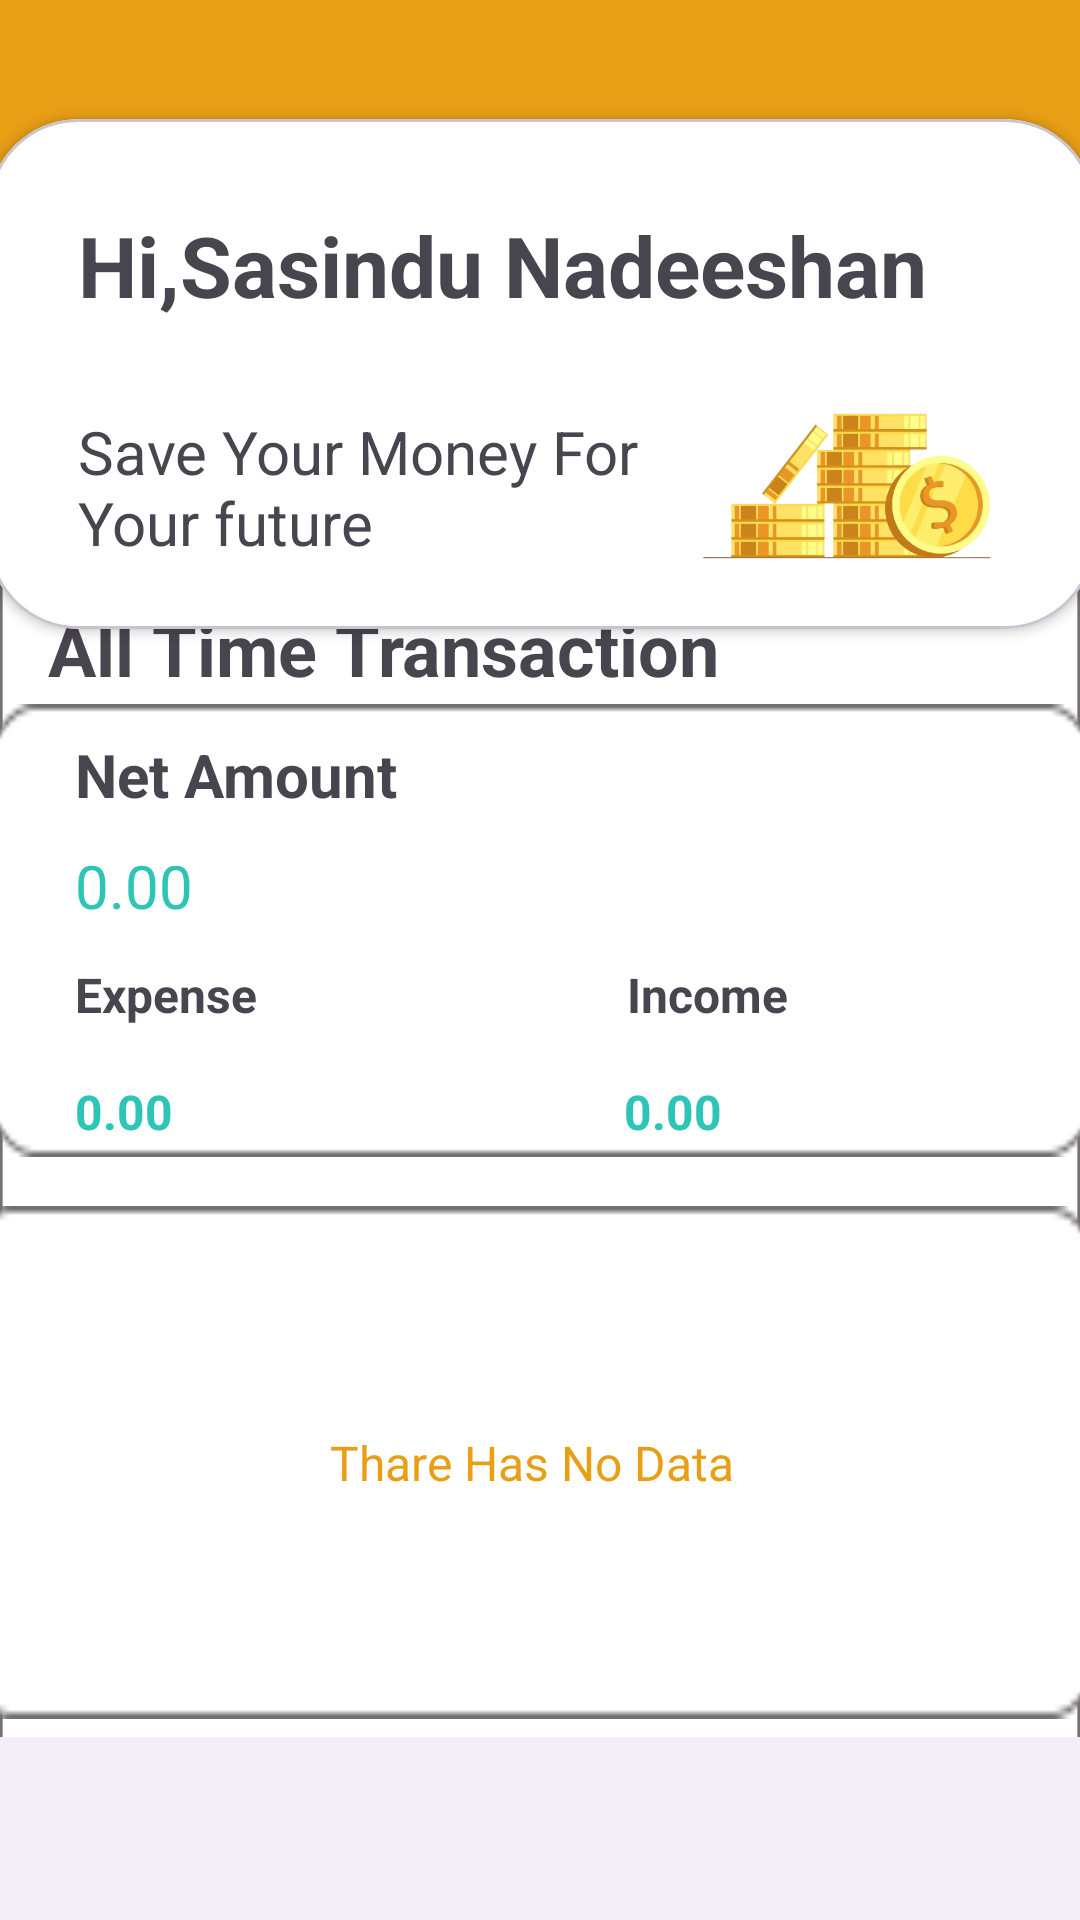

The Android layout XML behind this screen, and the referenced resources:
<!-- AndroidManifest.xml: application theme Theme.MADLAB2 -->
<!-- res/layout/activity_profile.xml -->
<?xml version="1.0" encoding="utf-8"?>
<androidx.constraintlayout.widget.ConstraintLayout xmlns:android="http://schemas.android.com/apk/res/android"
    xmlns:app="http://schemas.android.com/apk/res-auto"
    xmlns:tools="http://schemas.android.com/tools"
    android:id="@+id/main"
    android:layout_width="match_parent"
    android:layout_height="match_parent"
    android:background="@drawable/background"
    tools:context=".modules.profile_activity">

    <com.google.android.material.card.MaterialCardView

        android:layout_width="369dp"
        android:layout_height="170dp"
        android:layout_margin="8dp"
        app:cardBackgroundColor="@color/Primary"
        app:cardCornerRadius="30dp"
        app:cardElevation="2dp"
        app:layout_constraintBottom_toBottomOf="parent"
        app:layout_constraintEnd_toEndOf="parent"
        app:layout_constraintHorizontal_bias="0.5"
        app:layout_constraintStart_toStartOf="parent"
        app:layout_constraintTop_toTopOf="parent"
        app:layout_constraintVertical_bias="0.06999999">

        <LinearLayout
            android:layout_width="match_parent"
            android:layout_height="wrap_content"
            android:orientation="vertical">

            <TextView

                android:layout_width="match_parent"
                android:layout_height="wrap_content"
                android:paddingLeft="30dp"
                android:paddingTop="30dp"
                android:text="@string/Hi"
                android:textColor="@color/Text"
                android:textSize="28sp"
                android:textStyle="bold" />

            <LinearLayout
                android:layout_width="match_parent"
                android:layout_height="match_parent"
                android:orientation="horizontal">

                <LinearLayout
                    android:layout_width="218dp"
                    android:layout_height="match_parent"
                    android:orientation="vertical">

                    <TextView

                        android:layout_width="253dp"
                        android:layout_height="100dp"
                        android:paddingLeft="30dp"
                        android:paddingTop="30dp"
                        android:text="Save Your Money For Your future "
                        android:textColor="@color/Text"
                        android:textSize="20sp" />
                </LinearLayout>

                <LinearLayout
                    android:layout_width="137dp"
                    android:layout_height="match_parent"
                    android:gravity="center"
                    android:orientation="vertical">

                    <ImageView
                        android:id="@+id/imageView10"
                        android:layout_width="122dp"
                        android:layout_height="100dp"
                        android:paddingTop="10dp"
                        app:srcCompat="@drawable/coin_img" />
                </LinearLayout>

            </LinearLayout>

        </LinearLayout>

    </com.google.android.material.card.MaterialCardView>

    <LinearLayout
        android:id="@+id/linearLayout"
        android:layout_width="371dp"
        android:layout_height="151dp"
        android:background="@drawable/component_1"
        android:orientation="vertical"
        app:layout_constraintBottom_toBottomOf="parent"
        app:layout_constraintEnd_toEndOf="parent"
        app:layout_constraintHorizontal_bias="0.5"
        app:layout_constraintStart_toStartOf="parent"
        app:layout_constraintTop_toTopOf="parent"
        app:layout_constraintVertical_bias="0.48000002">

        <LinearLayout
            android:layout_width="match_parent"
            android:layout_height="76dp"
            android:orientation="vertical">

            <LinearLayout
                android:layout_width="match_parent"
                android:layout_height="37dp"
                android:orientation="vertical">

                <TextView
                    android:id="@+id/textView19"
                    android:layout_width="match_parent"
                    android:layout_height="match_parent"
                    android:paddingLeft="30dp"
                    android:paddingTop="10dp"
                    android:text="@string/net_amount"
                    android:textSize="20sp"
                    android:textStyle="bold" />
            </LinearLayout>

            <TextView
                android:id="@+id/textView6"
                android:layout_width="match_parent"
                android:layout_height="match_parent"
                android:paddingLeft="30dp"
                android:paddingTop="10dp"
                android:text="@string/net_bal"
                android:textColor="@color/green"
                android:textSize="20sp" />
        </LinearLayout>

        <LinearLayout
            android:layout_width="match_parent"
            android:layout_height="match_parent"
            android:orientation="vertical">

            <LinearLayout
                android:layout_width="match_parent"
                android:layout_height="39dp"
                android:orientation="horizontal">

                <LinearLayout
                    android:layout_width="184dp"
                    android:layout_height="match_parent"
                    android:orientation="horizontal">

                    <TextView
                        android:id="@+id/textView30"
                        android:layout_width="148dp"
                        android:layout_height="match_parent"
                        android:layout_weight="1"
                        android:paddingLeft="30dp"
                        android:paddingTop="10dp"
                        android:text="@string/expense_radio"
                        android:textSize="16sp"
                        android:textStyle="bold" />
                </LinearLayout>

                <LinearLayout
                    android:layout_width="187dp"
                    android:layout_height="match_parent"
                    android:orientation="vertical">

                    <TextView
                        android:id="@+id/textView26"
                        android:layout_width="match_parent"
                        android:layout_height="match_parent"
                        android:paddingLeft="30dp"
                        android:paddingTop="10dp"
                        android:text="@string/income_radio"
                        android:textSize="16sp"
                        android:textStyle="bold" />
                </LinearLayout>

            </LinearLayout>

            <LinearLayout
                android:layout_width="match_parent"
                android:layout_height="match_parent"
                android:orientation="horizontal">

                <LinearLayout
                    android:layout_width="183dp"
                    android:layout_height="40dp"
                    android:orientation="vertical">

                    <LinearLayout
                        android:layout_width="match_parent"
                        android:layout_height="match_parent"
                        android:orientation="horizontal">

                        <TextView
                            android:id="@+id/textView25"
                            android:layout_width="wrap_content"
                            android:layout_height="match_parent"
                            android:layout_weight="1"
                            android:paddingLeft="30dp"
                            android:paddingTop="10dp"
                            android:text="@string/expense_bal"
                            android:textColor="@color/green"
                            android:textSize="16sp"
                            android:textStyle="bold" />
                    </LinearLayout>
                </LinearLayout>

                <LinearLayout
                    android:layout_width="192dp"
                    android:layout_height="39dp"
                    android:orientation="vertical">

                    <LinearLayout
                        android:layout_width="match_parent"
                        android:layout_height="match_parent"
                        android:orientation="horizontal">

                        <TextView
                            android:id="@+id/textView28"
                            android:layout_width="wrap_content"
                            android:layout_height="match_parent"
                            android:layout_weight="1"
                            android:paddingLeft="30dp"
                            android:paddingTop="10dp"
                            android:text="@string/income_bal"
                            android:textColor="@color/green"
                            android:textSize="16sp"
                            android:textStyle="bold" />
                    </LinearLayout>
                </LinearLayout>
            </LinearLayout>

        </LinearLayout>

    </LinearLayout>

    <TextView
        android:id="@+id/textView31"
        android:layout_width="wrap_content"
        android:layout_height="wrap_content"
        android:layout_marginStart="27dp"
        android:layout_marginEnd="256dp"
        android:text="@string/All_time_transactrion"
        android:textSize="24sp"
        android:textStyle="bold"
        app:layout_constraintBottom_toBottomOf="parent"
        app:layout_constraintEnd_toEndOf="parent"
        app:layout_constraintHorizontal_bias="0.076"
        app:layout_constraintStart_toStartOf="parent"
        app:layout_constraintTop_toTopOf="parent"
        app:layout_constraintVertical_bias="0.329" />

    <TextView
        android:id="@+id/textView32"
        android:layout_width="wrap_content"
        android:layout_height="wrap_content"
        android:layout_marginStart="29dp"
        android:text="@string/Expense_income_report"
        android:textSize="24sp"
        android:textStyle="bold"
        app:layout_constraintBottom_toBottomOf="parent"
        app:layout_constraintStart_toStartOf="parent"
        app:layout_constraintTop_toTopOf="parent"
        app:layout_constraintVertical_bias="0.658" />

    <LinearLayout
        android:id="@+id/linearLayout2"
        android:layout_width="381dp"
        android:layout_height="171dp"
        android:background="@drawable/component_1"
        android:gravity="center_horizontal|center_vertical"
        android:orientation="vertical"
        app:layout_constraintBottom_toBottomOf="parent"
        app:layout_constraintEnd_toEndOf="parent"
        app:layout_constraintHorizontal_bias="0.666"
        app:layout_constraintStart_toStartOf="parent"
        app:layout_constraintTop_toTopOf="parent"
        app:layout_constraintVertical_bias="0.857">

        <TextView
            android:id="@+id/textView9"
            android:layout_width="match_parent"
            android:layout_height="wrap_content"
            android:gravity="center"
            android:text="Thare Has No Data"
            android:textColor="@color/Secondary"
            android:textSize="16sp" />
    </LinearLayout>


    <com.google.android.material.bottomnavigation.BottomNavigationView
        android:id="@+id/bottomNavigation"
        android:layout_width="414dp"
        android:layout_height="61dp"
        app:labelVisibilityMode="unlabeled"
        app:layout_constraintBottom_toBottomOf="parent"
        app:layout_constraintEnd_toEndOf="parent"
        app:layout_constraintHorizontal_bias="0.0"
        app:layout_constraintStart_toStartOf="parent"
        app:menu="@menu/bottom_menu" />

</androidx.constraintlayout.widget.ConstraintLayout>
<!-- resources referenced by this layout -->
<resources>
  <color name="Primary">#FFFFFFFF</color>
  <color name="Secondary">#E89F16</color>
  <color name="Text">#49454f</color>
  <color name="green">#2EC5B6</color>
  <!-- drawable background (drawable) -->
  <vector xmlns:android="http://schemas.android.com/apk/res/android"
      android:width="411dp"
      android:height="914dp"
      android:viewportWidth="411"
      android:viewportHeight="914">
    <path
        android:pathData="M0,0h411v914h-411z"
        android:fillColor="#E89F16"/>
    <path
        android:strokeWidth="1"
        android:pathData="M30,250.5H381C397.29,250.5 410.5,263.71 410.5,280V913.5H0.5V280C0.5,263.71 13.71,250.5 30,250.5Z"
        android:fillColor="#ffffff"
        android:strokeColor="#747070"/>
  </vector>
  <!-- drawable coin_img: png bitmap (drawable, 134604 bytes) -->
  <!-- drawable component_1: png bitmap (drawable, 1261 bytes) -->
  <string name="All_time_transactrion">All Time Transaction</string>
  <string name="Expense_income_report"> Expense-income report </string>
  <string name="Hi">Hi,Sasindu Nadeeshan</string>
  <string name="expense_bal">0.00</string>
  <string name="expense_radio">Expense</string>
  <string name="income_bal">0.00</string>
  <string name="income_radio">Income</string>
  <string name="net_amount">Net Amount</string>
  <string name="net_bal">0.00</string>
  <style name="Theme.MADLAB2" parent="Base.Theme.MADLAB2" />
  <style name="Base.Theme.MADLAB2" parent="Theme.Material3.DayNight.NoActionBar">
          
          
      </style>
</resources>
